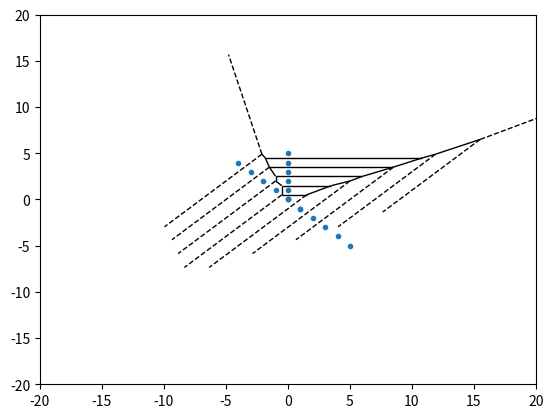

Write the Python code that produced this figure.
import numpy as np
import matplotlib.pyplot as plt
from scipy.spatial import Voronoi, voronoi_plot_2d


# Points Ai, Bi, Ci for i=0,...,5
A = np.array([[1 - i, i - 1] for i in range(6)])
B = np.array([[i, -i] for i in range(6)])
C = np.array([[0, i] for i in range(6)])

# Combine all points
points = np.vstack([A, B, C])

# Compute Voronoi diagram
vor = Voronoi(points)

fig = voronoi_plot_2d(vor, show_vertices=False)


half_lines = sum(-1 in ridge for ridge in vor.ridge_vertices)
print(f"Number of half-lines in the Voronoi diagram: {half_lines}")

plt.xlim([-20, 20])
plt.ylim([-20, 20])
plt.show()

